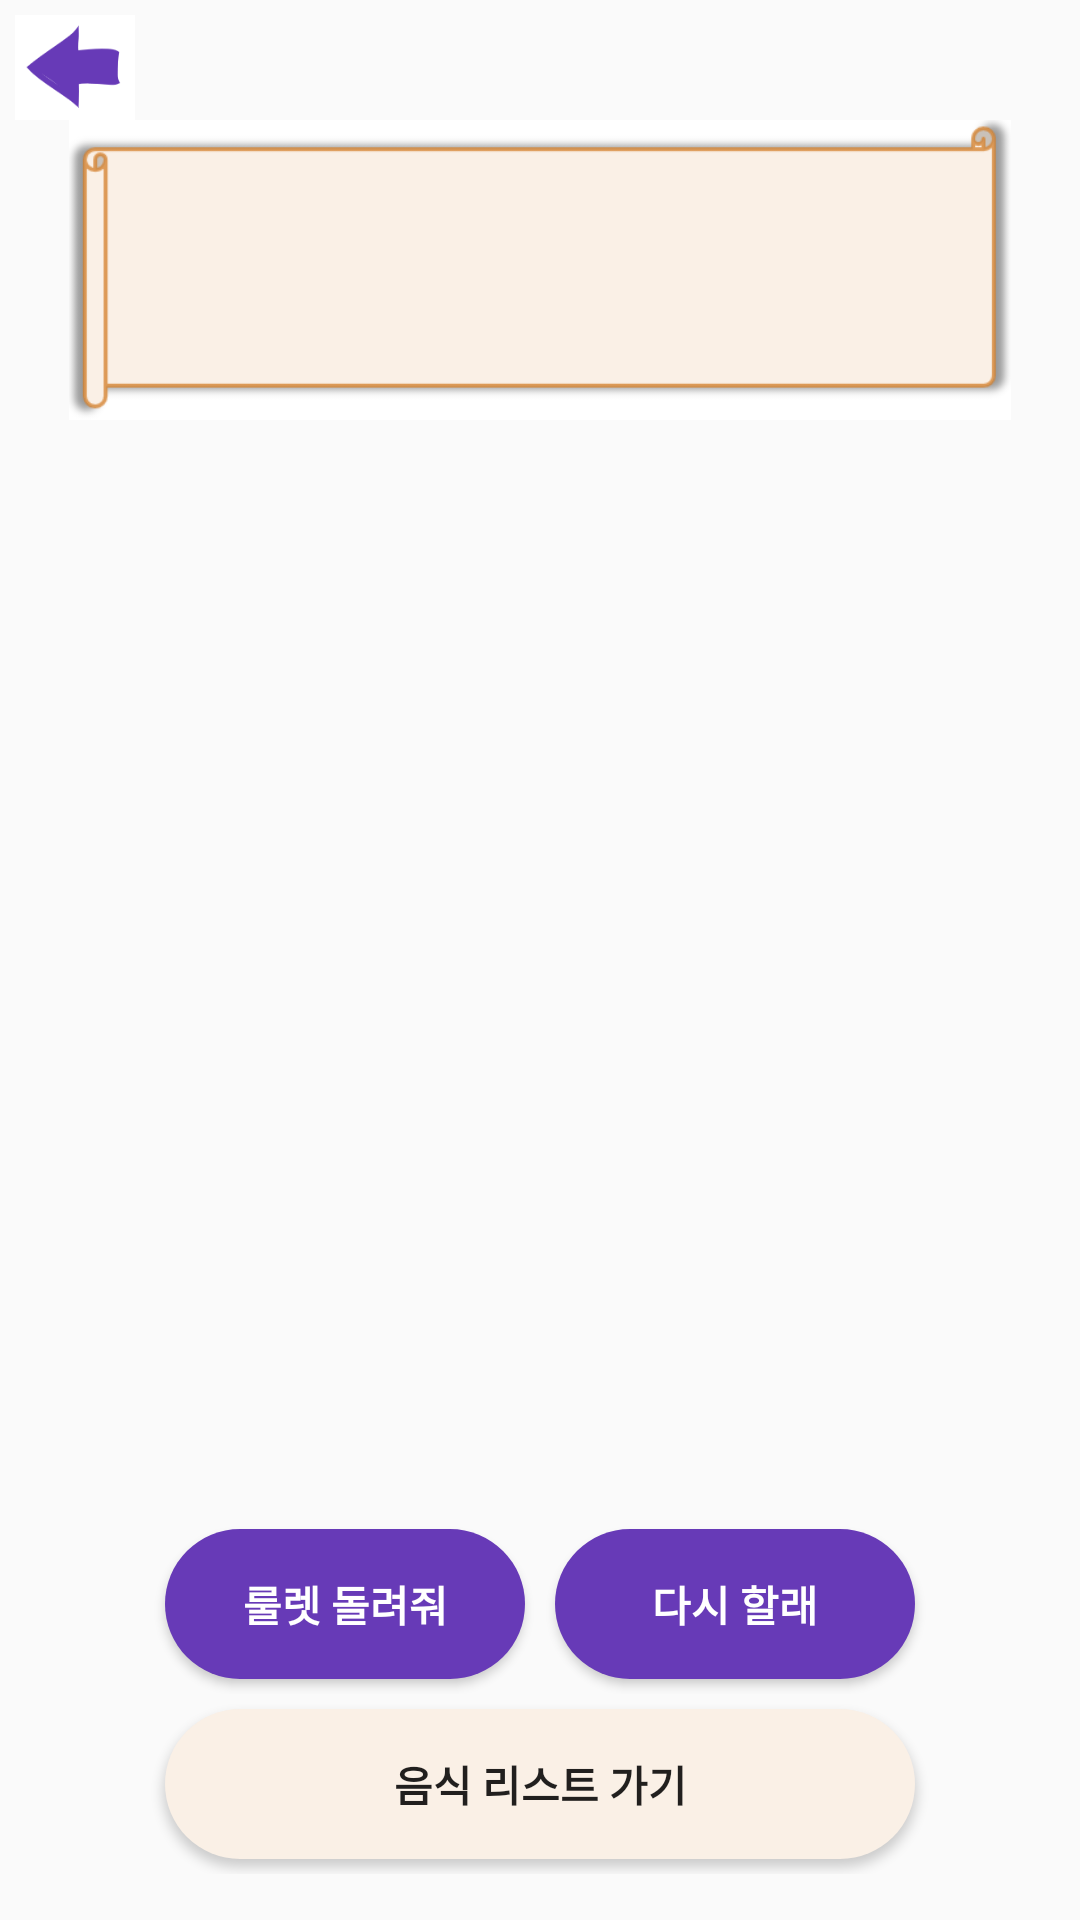

This screen was rendered from an Android layout file. Write that file and the resources it references.
<!-- AndroidManifest.xml: application theme AppTheme -->
<!-- res/layout/activity_recommend_result.xml -->
<?xml version="1.0" encoding="utf-8"?>
<androidx.constraintlayout.widget.ConstraintLayout xmlns:android="http://schemas.android.com/apk/res/android"
    xmlns:app="http://schemas.android.com/apk/res-auto"
    xmlns:tools="http://schemas.android.com/tools"
    android:layout_width="match_parent"
    android:layout_height="match_parent"
    tools:context=".RecommendResultActivity">

    <Button
        android:id="@+id/back"
        android:layout_width="40dp"
        android:layout_height="35dp"
        android:background="@drawable/back"
        android:layout_margin="5dp"
        app:layout_constraintStart_toStartOf="parent"
        app:layout_constraintTop_toTopOf="parent" />

    <LinearLayout
        android:layout_width="wrap_content"
        android:layout_height="wrap_content"
        android:orientation="vertical"
        android:layout_marginTop="20dp"
        app:layout_constraintEnd_toEndOf="parent"
        app:layout_constraintStart_toStartOf="parent"
        app:layout_constraintTop_toBottomOf="@+id/genie">

        <LinearLayout
            android:layout_width="match_parent"
            android:layout_height="match_parent"
            android:orientation="horizontal">

            <Button
                android:id="@+id/btn_roulette"
                android:layout_width="120dp"
                android:layout_height="50dp"
                android:layout_margin="5dp"
                android:background="@drawable/button_background"
                android:text="룰렛 돌려줘"
                android:fontFamily="@font/md"
                android:textColor="@color/white"
                android:textStyle="bold" />

            <Button
                android:id="@+id/btn_recommend"
                android:layout_width="120dp"
                android:layout_height="50dp"
                android:layout_margin="5dp"
                android:background="@drawable/button_background"
                android:text="다시 할래"
                android:fontFamily="@font/md"
                android:textColor="@color/white"
                android:textStyle="bold" />
        </LinearLayout>

        <Button
            android:id="@+id/btn_show"
            android:layout_width="250dp"
            android:layout_height="50dp"
            android:layout_margin="5dp"
            android:layout_marginTop="4dp"
            android:background="@drawable/button_backgroundlight"
            android:text="음식 리스트 가기"
            android:fontFamily="@font/md"
            android:textStyle="bold" />
    </LinearLayout>

    <ImageView
        android:id="@+id/genie"
        android:layout_width="370dp"
        android:layout_height="328dp"
        android:layout_marginTop="56dp"
        android:src="@drawable/genie"
        app:layout_constraintEnd_toEndOf="parent"
        app:layout_constraintHorizontal_bias="0.487"
        app:layout_constraintStart_toStartOf="parent"
        app:layout_constraintTop_toBottomOf="@+id/text_foodlist" />

    <TextView
        android:id="@+id/text_foodlist"
        android:layout_width="290dp"
        android:layout_height="wrap_content"
        android:layout_marginStart="5dp"
        android:layout_marginLeft="5dp"
        android:layout_marginTop="80dp"
        android:fontFamily="@font/md"
        android:text="음식목록"
        app:layout_constraintEnd_toEndOf="parent"
        app:layout_constraintHorizontal_bias="0.474"
        app:layout_constraintStart_toStartOf="parent"
        app:layout_constraintTop_toTopOf="parent" />

    <ImageView
        android:id="@+id/imageView13"
        android:layout_width="350dp"
        android:layout_height="100dp"
        android:layout_marginTop="40dp"
        app:layout_constraintEnd_toEndOf="parent"
        app:layout_constraintHorizontal_bias="0.491"
        app:layout_constraintStart_toStartOf="parent"
        app:layout_constraintTop_toTopOf="parent"
        app:srcCompat="@drawable/wordbox" />


</androidx.constraintlayout.widget.ConstraintLayout>
<!-- resources referenced by this layout -->
<resources>
  <color name="white">#FFFFFF</color>
  <!-- drawable back: png bitmap (drawable-v24, 2410 bytes) -->
  <!-- drawable button_background (drawable) -->
  <?xml version="1.0" encoding="utf-8"?>
  <shape xmlns:android="http://schemas.android.com/apk/res/android">
      <solid android:color="@color/deep_purple"/>
  
  
  
  
  
      <corners android:bottomLeftRadius="30dp"
          android:bottomRightRadius="30dp"
          android:topLeftRadius="30dp"
          android:topRightRadius="30dp"/>
      <padding android:left="0dip" android:top="0dip" android:right="0dip" android:bottom="0dip" />
  </shape>
  <!-- drawable button_backgroundlight (drawable) -->
  <?xml version="1.0" encoding="utf-8"?>
  <shape xmlns:android="http://schemas.android.com/apk/res/android">
      <solid android:color="@color/light_beige"/>
      
      
      
      
      
      <corners android:bottomLeftRadius="30dp"
          android:bottomRightRadius="30dp"
          android:topLeftRadius="30dp"
          android:topRightRadius="30dp"/>
      <padding android:left="0dip" android:top="0dip" android:right="0dip" android:bottom="0dip" />
  </shape>
  <!-- drawable wordbox: png bitmap (drawable-v24, 5957 bytes) -->
  <style name="AppTheme" parent="Theme.AppCompat.Light.DarkActionBar">
          
          <item name="colorPrimary">@color/colorPrimary</item>
          <item name="colorPrimaryDark">@color/colorPrimaryDark</item>
          <item name="colorAccent">@color/colorAccent</item>
          <item name="windowActionBar">false</item>
          <item name="windowNoTitle">true</item>
      </style>
  <color name="deep_purple">#FF673AB7</color>
  <color name="light_beige">#FFFAF0E6</color>
  <color name="colorPrimary">#008577</color>
  <color name="colorPrimaryDark">#FF673AB7</color>
  <color name="colorAccent">#D81B60</color>
</resources>
